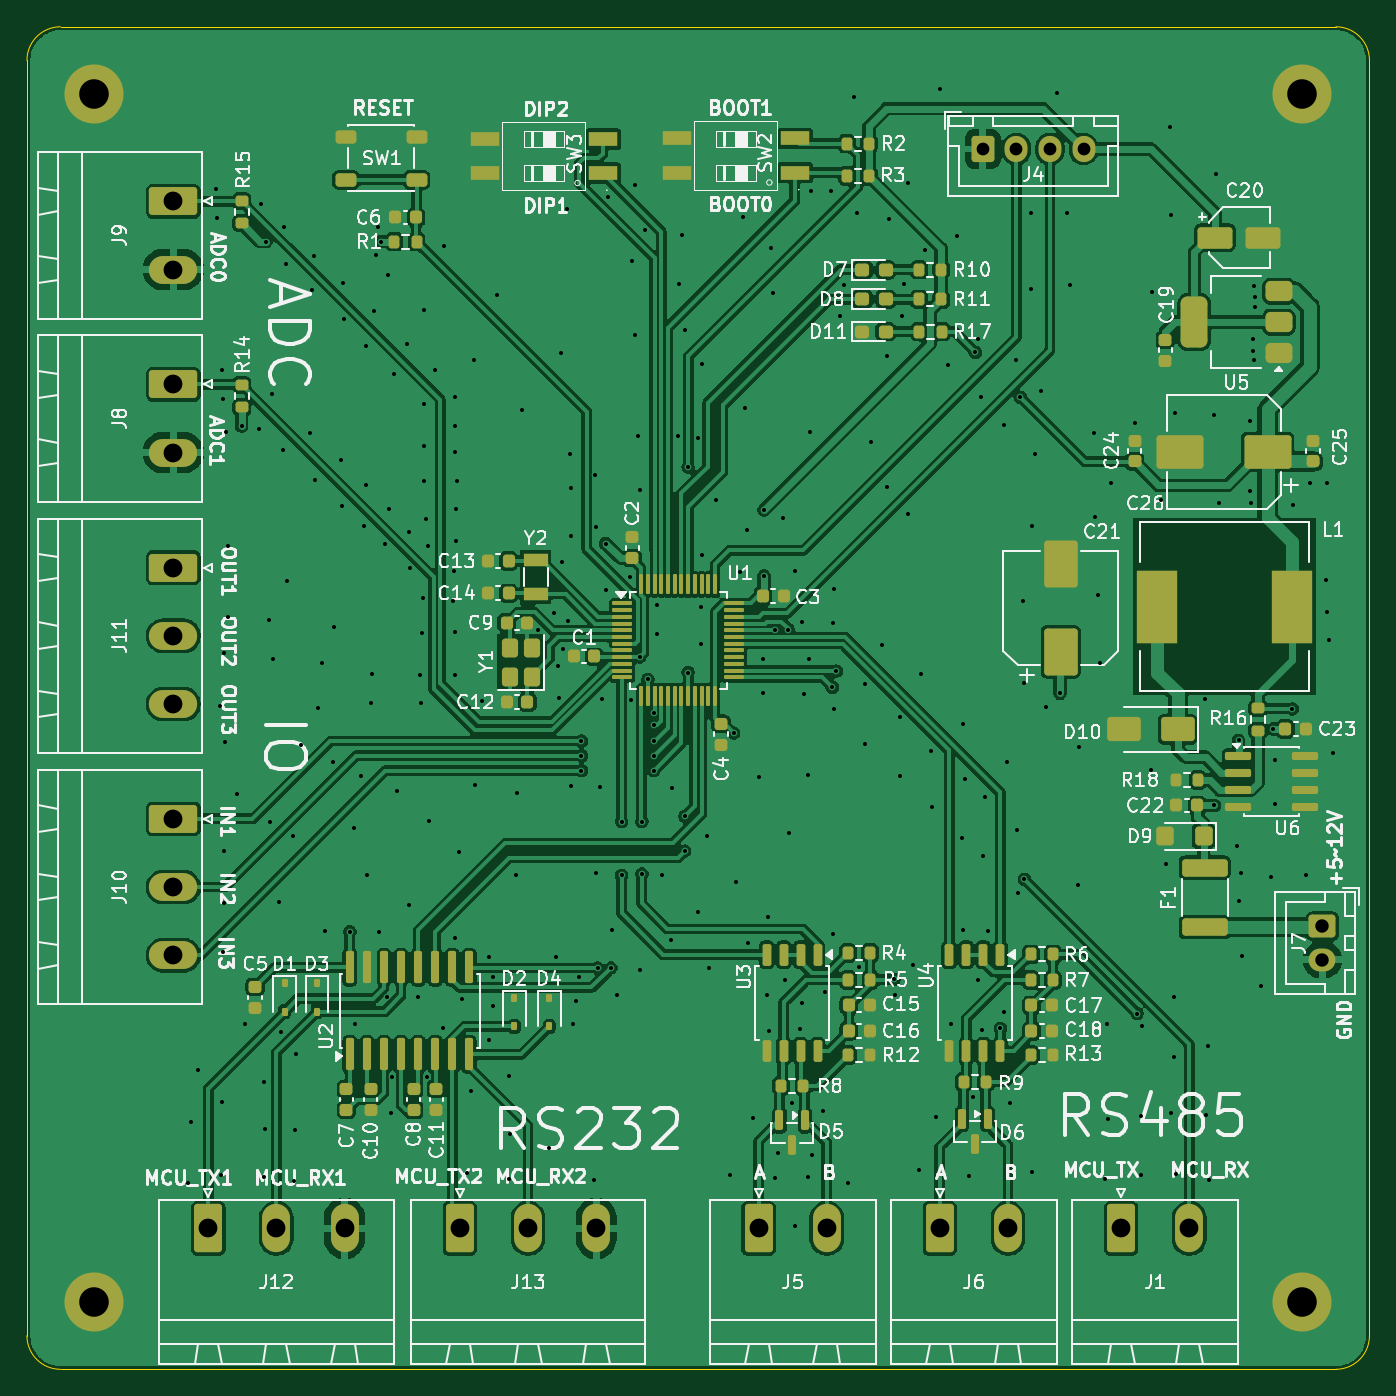
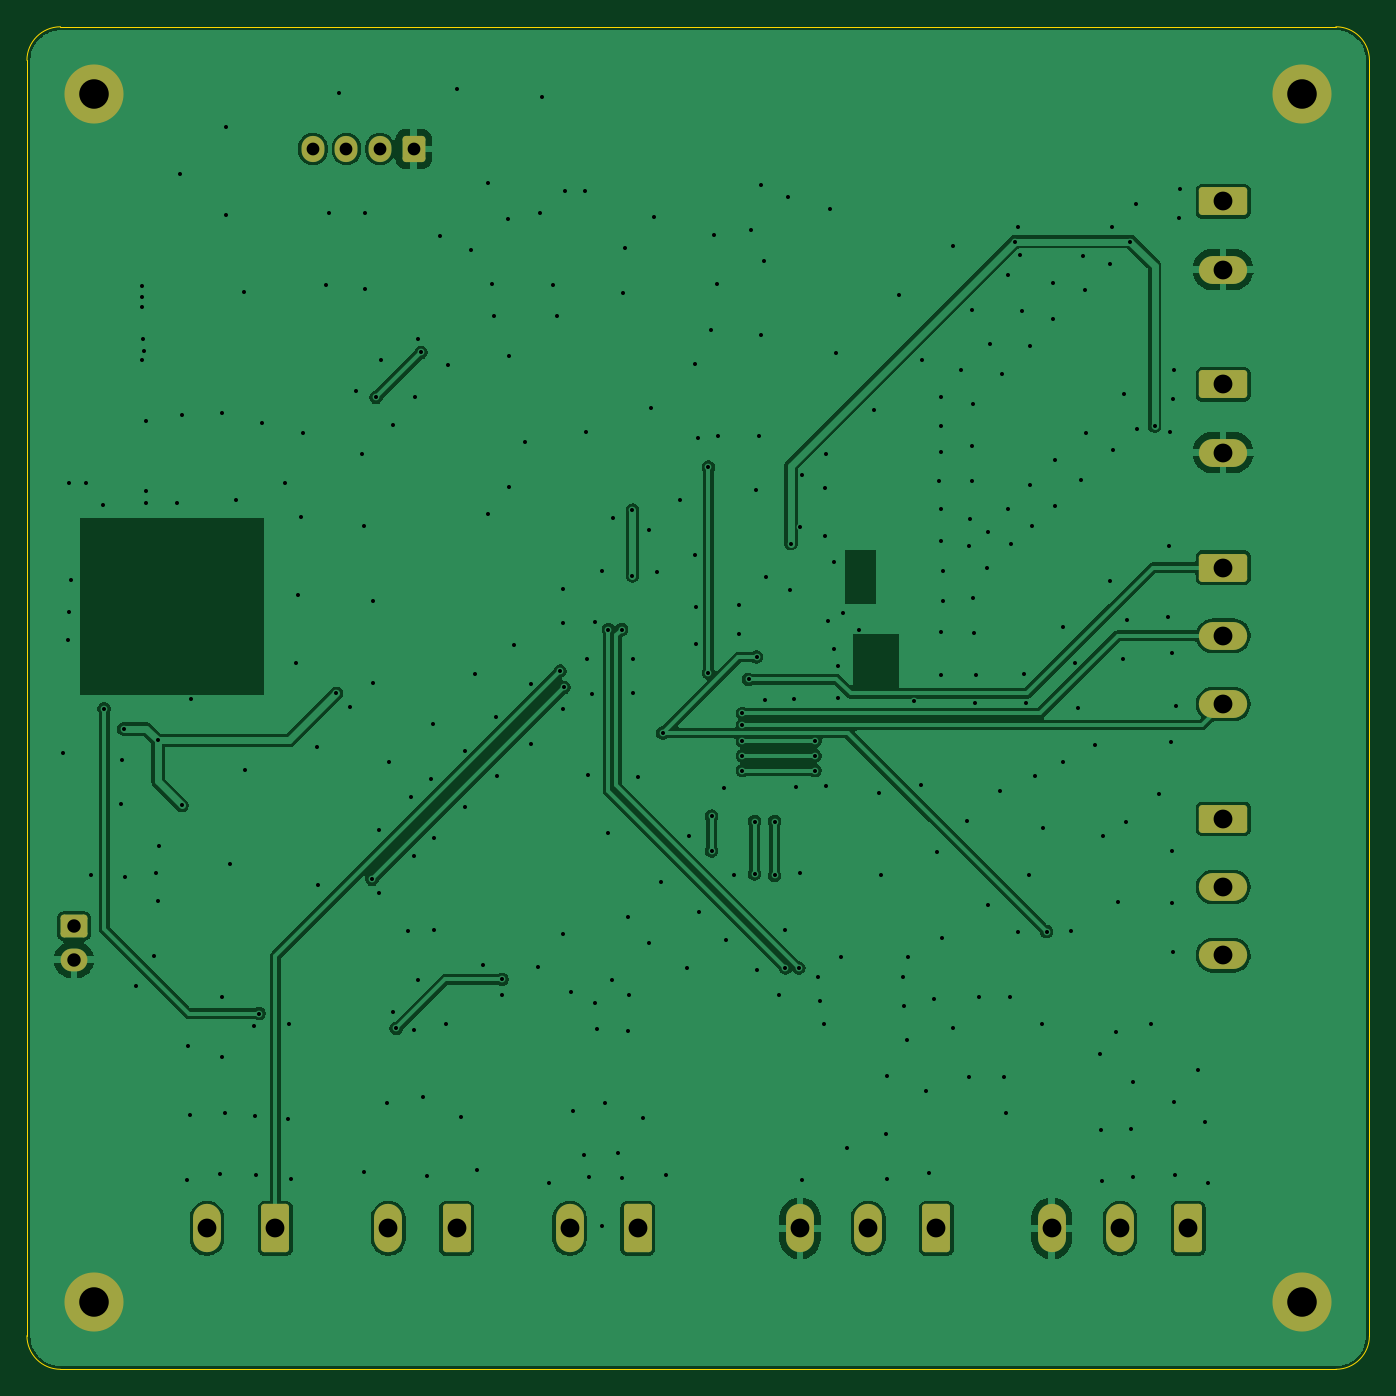
Circuit board: 11 layer files. Board 100.0 x 100.0 mm.
- bottom_copper: nova_sensors-B_Cu.gbr (91983 bytes)
- bottom_mask: nova_sensors-B_Mask.gbr (2740 bytes)
- paste: nova_sensors-B_Paste.gbr (457 bytes)
- bottom_silk: nova_sensors-B_Silkscreen.gbr (458 bytes)
- outline: nova_sensors-Edge_Cuts.gbr (811 bytes)
- top_copper: nova_sensors-F_Cu.gbr (272614 bytes)
- top_mask: nova_sensors-F_Mask.gbr (12731 bytes)
- paste: nova_sensors-F_Paste.gbr (10978 bytes)
- top_silk: nova_sensors-F_Silkscreen.gbr (182611 bytes)
- drill: nova_sensors-NPTH.drl (264 bytes)
- drill: nova_sensors-PTH.drl (6295 bytes)

=== bottom_copper: nova_sensors-B_Cu.gbr (91983 bytes, source omitted) ===
=== bottom_mask: nova_sensors-B_Mask.gbr (2740 bytes, source withheld) ===
=== paste: nova_sensors-B_Paste.gbr ===
%TF.GenerationSoftware,KiCad,Pcbnew,10.0.5*%
%TF.CreationDate,2026-08-21T14:51:37+08:00*%
%TF.ProjectId,nova_sensors,6e6f7661-5f73-4656-9e73-6f72732e6b69,rev?*%
%TF.SameCoordinates,Original*%
%TF.FileFunction,Paste,Bot*%
%TF.FilePolarity,Positive*%
%FSLAX46Y46*%
G04 Gerber Fmt 4.6, Leading zero omitted, Abs format (unit mm)*
G04 Created by KiCad (PCBNEW 10.0.5) date 2026-08-21 14:51:37*
%MOMM*%
%LPD*%
G01*
G04 APERTURE LIST*
G04 APERTURE END LIST*
M02*

=== bottom_silk: nova_sensors-B_Silkscreen.gbr ===
%TF.GenerationSoftware,KiCad,Pcbnew,10.0.5*%
%TF.CreationDate,2026-08-21T14:51:37+08:00*%
%TF.ProjectId,nova_sensors,6e6f7661-5f73-4656-9e73-6f72732e6b69,rev?*%
%TF.SameCoordinates,Original*%
%TF.FileFunction,Legend,Bot*%
%TF.FilePolarity,Positive*%
%FSLAX46Y46*%
G04 Gerber Fmt 4.6, Leading zero omitted, Abs format (unit mm)*
G04 Created by KiCad (PCBNEW 10.0.5) date 2026-08-21 14:51:37*
%MOMM*%
%LPD*%
G01*
G04 APERTURE LIST*
G04 APERTURE END LIST*
M02*

=== outline: nova_sensors-Edge_Cuts.gbr ===
%TF.GenerationSoftware,KiCad,Pcbnew,10.0.5*%
%TF.CreationDate,2026-08-21T14:51:37+08:00*%
%TF.ProjectId,nova_sensors,6e6f7661-5f73-4656-9e73-6f72732e6b69,rev?*%
%TF.SameCoordinates,Original*%
%TF.FileFunction,Profile,NP*%
%FSLAX46Y46*%
G04 Gerber Fmt 4.6, Leading zero omitted, Abs format (unit mm)*
G04 Created by KiCad (PCBNEW 10.0.5) date 2026-08-21 14:51:37*
%MOMM*%
%LPD*%
G01*
G04 APERTURE LIST*
%TA.AperFunction,Profile*%
%ADD10C,0.050000*%
%TD*%
G04 APERTURE END LIST*
D10*
X0Y-112500000D02*
X0Y-112500000D01*
G75*
G02*
X2500000Y-110000000I2500000J0D01*
G01*
X97500000Y-110000000D01*
G75*
G02*
X100000000Y-112500000I0J-2500000D01*
G01*
X100000000Y-207500000D01*
G75*
G02*
X97500000Y-210000000I-2500000J0D01*
G01*
X2500000Y-210000000D01*
G75*
G02*
X0Y-207500000I0J2500000D01*
G01*
X0Y-112500000D01*
M02*

=== top_copper: nova_sensors-F_Cu.gbr (272614 bytes, source omitted) ===
=== top_mask: nova_sensors-F_Mask.gbr (12731 bytes, source omitted) ===
=== paste: nova_sensors-F_Paste.gbr (10978 bytes, source omitted) ===
=== top_silk: nova_sensors-F_Silkscreen.gbr (182611 bytes, source omitted) ===
=== drill: nova_sensors-NPTH.drl ===
M48
; DRILL file KiCad 10.0.5 date 2026-08-21T14:51:44
; FORMAT={-:-/ absolute / metric / decimal}
; #@! TF.CreationDate,2026-08-21T14:51:44+08:00
; #@! TF.GenerationSoftware,Kicad,Pcbnew,10.0.5
; #@! TF.FileFunction,NonPlated,1,2,NPTH
FMAT,2
METRIC
%
G90
G05
M30

=== drill: nova_sensors-PTH.drl (6295 bytes, source omitted) ===
